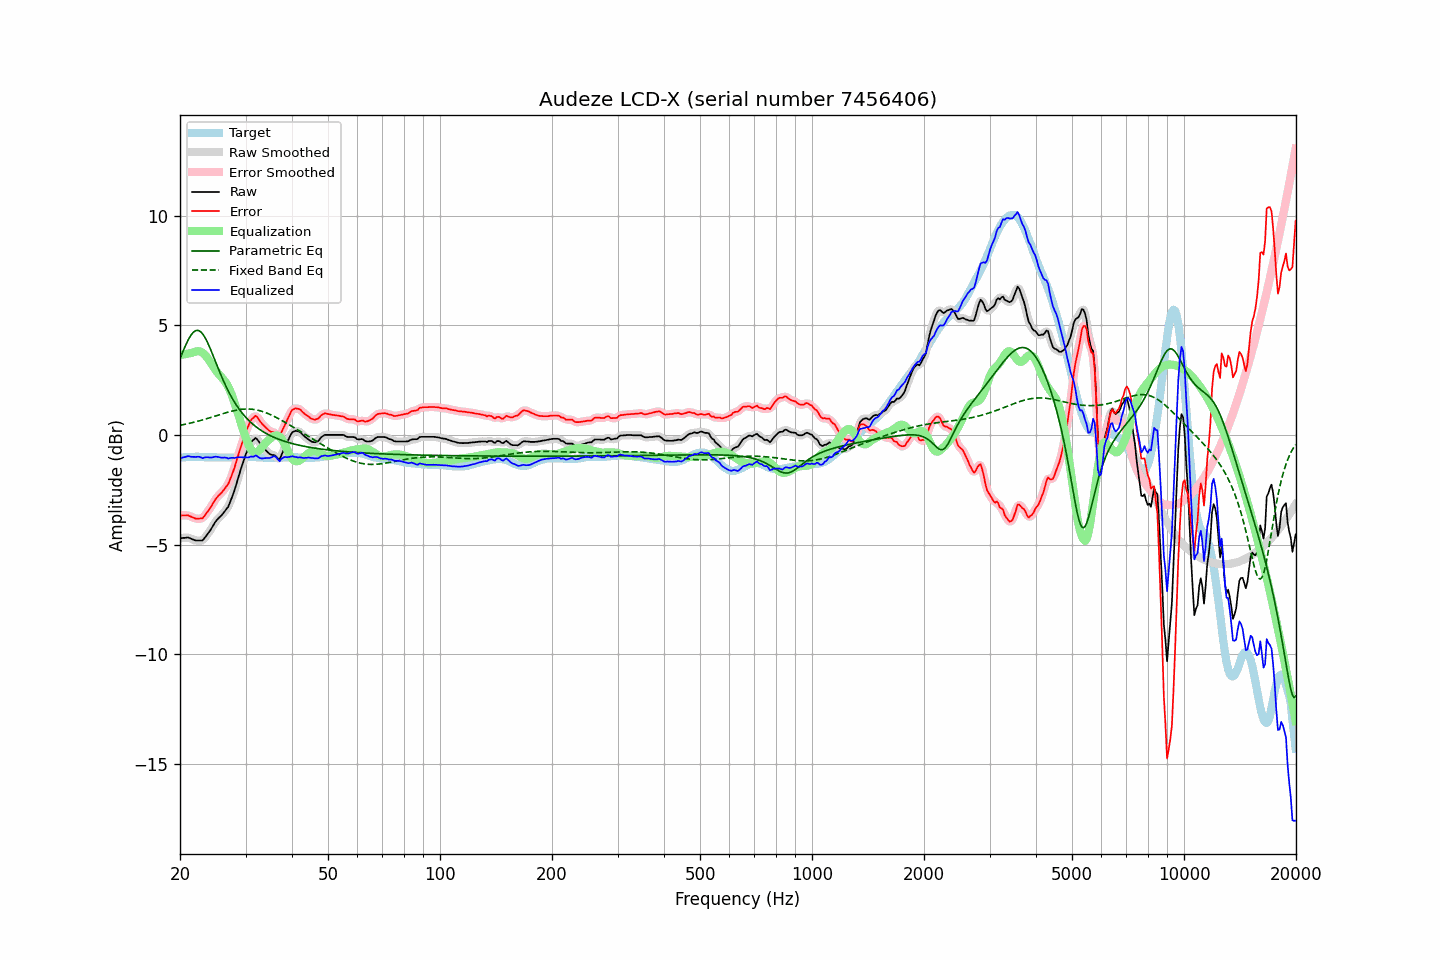

The table this chart was drawn from, first rows:
frequency, raw, error, smoothed, error_smoothed, equalization, parametric_eq, fixed_band_eq, equalized_raw, equalized_smoothed, target
20.00, -4.72, -3.67, -4.72, -3.68, 3.65, 3.49, 0.44, -1.07, -1.07, -1.04
20.20, -4.71, -3.67, -4.70, -3.67, 3.66, 3.66, 0.45, -1.05, -1.05, -1.03
20.40, -4.70, -3.67, -4.69, -3.67, 3.67, 3.84, 0.47, -1.02, -1.02, -1.02
20.61, -4.70, -3.67, -4.69, -3.67, 3.69, 4.01, 0.48, -1.01, -1.00, -1.02
20.81, -4.69, -3.67, -4.68, -3.67, 3.70, 4.17, 0.50, -0.99, -0.98, -1.01
21.02, -4.68, -3.66, -4.69, -3.68, 3.71, 4.32, 0.52, -0.96, -0.98, -1.01
21.23, -4.71, -3.70, -4.70, -3.70, 3.73, 4.46, 0.53, -0.98, -0.98, -1.00
21.44, -4.74, -3.73, -4.73, -3.73, 3.74, 4.57, 0.55, -1.00, -0.99, -1.00
21.66, -4.77, -3.76, -4.77, -3.77, 3.77, 4.66, 0.57, -1.00, -1.00, -1.00
21.87, -4.80, -3.79, -4.79, -3.80, 3.79, 4.73, 0.59, -1.00, -1.00, -1.00
22.09, -4.82, -3.82, -4.81, -3.82, 3.81, 4.76, 0.60, -1.00, -1.00, -0.99
22.31, -4.82, -3.82, -4.82, -3.82, 3.82, 4.77, 0.62, -0.99, -1.00, -0.99
22.54, -4.82, -3.81, -4.83, -3.83, 3.82, 4.75, 0.64, -1.00, -1.01, -1.00
22.76, -4.82, -3.80, -4.82, -3.81, 3.79, 4.70, 0.66, -1.02, -1.03, -1.01
22.99, -4.82, -3.80, -4.79, -3.78, 3.75, 4.62, 0.68, -1.06, -1.04, -1.01
23.22, -4.73, -3.71, -4.73, -3.71, 3.69, 4.51, 0.71, -1.03, -1.04, -1.01
23.45, -4.64, -3.61, -4.64, -3.62, 3.62, 4.38, 0.73, -1.02, -1.03, -1.02
23.69, -4.54, -3.52, -4.54, -3.52, 3.52, 4.24, 0.75, -1.01, -1.02, -1.02
23.92, -4.44, -3.42, -4.44, -3.42, 3.42, 4.08, 0.77, -1.03, -1.02, -1.02
24.16, -4.33, -3.31, -4.33, -3.31, 3.30, 3.91, 0.79, -1.03, -1.03, -1.02
24.40, -4.21, -3.19, -4.21, -3.19, 3.19, 3.73, 0.82, -1.02, -1.02, -1.02
24.65, -4.09, -3.06, -4.09, -3.07, 3.08, 3.55, 0.84, -1.01, -1.01, -1.02
24.89, -3.96, -2.94, -3.97, -2.95, 2.97, 3.36, 0.86, -0.99, -1.00, -1.02
25.14, -3.87, -2.85, -3.88, -2.85, 2.88, 3.18, 0.89, -1.00, -1.00, -1.02
25.39, -3.79, -2.76, -3.80, -2.77, 2.79, 2.99, 0.91, -1.01, -1.01, -1.03
25.65, -3.73, -2.69, -3.73, -2.69, 2.70, 2.82, 0.93, -1.02, -1.02, -1.03
25.91, -3.66, -2.63, -3.65, -2.62, 2.62, 2.64, 0.96, -1.04, -1.03, -1.03
26.16, -3.56, -2.53, -3.56, -2.53, 2.53, 2.47, 0.98, -1.03, -1.03, -1.03
26.43, -3.47, -2.44, -3.48, -2.44, 2.44, 2.31, 1.00, -1.03, -1.04, -1.03
26.69, -3.37, -2.33, -3.38, -2.34, 2.33, 2.16, 1.02, -1.04, -1.05, -1.03
26.96, -3.28, -2.24, -3.25, -2.22, 2.20, 2.01, 1.04, -1.08, -1.06, -1.03
27.23, -3.10, -2.07, -3.10, -2.07, 2.04, 1.87, 1.06, -1.06, -1.06, -1.03
27.50, -2.91, -1.87, -2.92, -1.89, 1.87, 1.73, 1.08, -1.04, -1.05, -1.03
27.77, -2.71, -1.68, -2.71, -1.68, 1.67, 1.60, 1.10, -1.04, -1.04, -1.03
28.05, -2.50, -1.47, -2.49, -1.46, 1.45, 1.48, 1.12, -1.05, -1.04, -1.03
28.33, -2.25, -1.22, -2.26, -1.23, 1.23, 1.37, 1.13, -1.03, -1.03, -1.03
28.62, -2.01, -0.98, -2.01, -0.98, 0.99, 1.26, 1.15, -1.02, -1.02, -1.03
28.90, -1.76, -0.74, -1.77, -0.74, 0.75, 1.16, 1.16, -1.02, -1.02, -1.02
29.19, -1.53, -0.50, -1.53, -0.51, 0.51, 1.06, 1.17, -1.01, -1.02, -1.02
29.48, -1.30, -0.28, -1.30, -0.28, 0.28, 0.97, 1.18, -1.02, -1.02, -1.02
29.78, -1.08, -0.07, -1.08, -0.06, 0.06, 0.88, 1.18, -1.02, -1.02, -1.01
30.08, -0.87, 0.14, -0.88, 0.14, -0.15, 0.80, 1.18, -1.02, -1.03, -1.01
30.38, -0.69, 0.32, -0.68, 0.33, -0.34, 0.72, 1.18, -1.03, -1.02, -1.01
30.68, -0.52, 0.50, -0.51, 0.50, -0.50, 0.65, 1.18, -1.02, -1.01, -1.01
30.99, -0.35, 0.66, -0.37, 0.64, -0.63, 0.58, 1.18, -0.98, -1.01, -1.01
31.30, -0.27, 0.75, -0.26, 0.76, -0.73, 0.51, 1.17, -0.99, -0.98, -1.01
31.61, -0.21, 0.81, -0.18, 0.83, -0.78, 0.45, 1.16, -0.98, -0.96, -1.01
31.93, -0.14, 0.88, -0.17, 0.85, -0.79, 0.39, 1.15, -0.93, -0.96, -1.01
32.24, -0.20, 0.82, -0.21, 0.81, -0.77, 0.33, 1.14, -0.97, -0.98, -1.02
32.57, -0.31, 0.72, -0.29, 0.73, -0.72, 0.28, 1.12, -1.02, -1.01, -1.02
32.89, -0.42, 0.61, -0.41, 0.62, -0.65, 0.23, 1.10, -1.06, -1.06, -1.02
33.22, -0.52, 0.52, -0.51, 0.52, -0.56, 0.18, 1.08, -1.07, -1.07, -1.03
33.55, -0.60, 0.44, -0.60, 0.44, -0.47, 0.14, 1.05, -1.06, -1.06, -1.03
33.89, -0.68, 0.37, -0.68, 0.36, -0.38, 0.09, 1.03, -1.06, -1.06, -1.04
34.23, -0.75, 0.30, -0.75, 0.29, -0.31, 0.05, 1.00, -1.05, -1.06, -1.04
34.57, -0.82, 0.23, -0.82, 0.23, -0.24, 0.01, 0.97, -1.06, -1.06, -1.04
34.92, -0.88, 0.17, -0.87, 0.17, -0.17, -0.02, 0.94, -1.05, -1.04, -1.04
35.27, -0.91, 0.14, -0.90, 0.15, -0.11, -0.06, 0.90, -1.02, -1.01, -1.04
35.62, -0.92, 0.13, -0.92, 0.12, -0.06, -0.09, 0.87, -0.98, -0.98, -1.04
35.97, -0.94, 0.11, -0.96, 0.09, -0.03, -0.12, 0.83, -0.97, -0.99, -1.04
... 635 more rows
